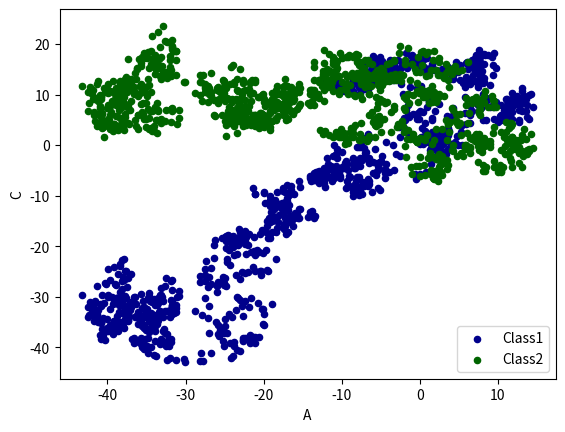
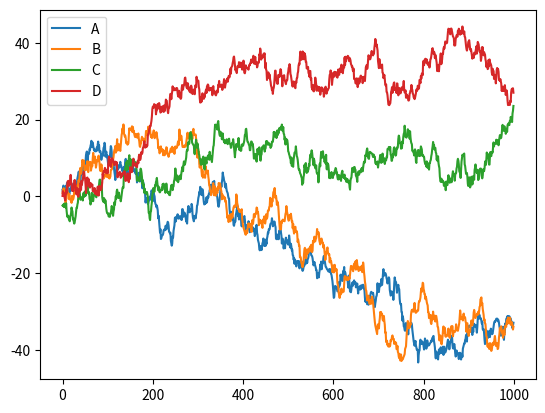

Write the Python code that produced these figures, in order.
import pandas as pd
import numpy as np
import matplotlib.pyplot as plt

#plot data

#Series
data=pd.Series(np.random.randn(1000),index=np.arange(1000))
data=data.cumsum()

#DataFrame
data=pd.DataFrame(np.random.randn(1000,4),
                  index=np.arange(1000)
                  ,columns=list("ABCD"))
data=data.cumsum()
#plot methods
#'bar','hist','box',''''''''
ax=data.plot.scatter(x='A',y='B',color='DarkBlue',label='Class1')
data.plot.scatter(x='A',y='C',color='DarkGreen',label='Class2',ax=ax)
print(data.head(3))
data.plot()

plt.show()
